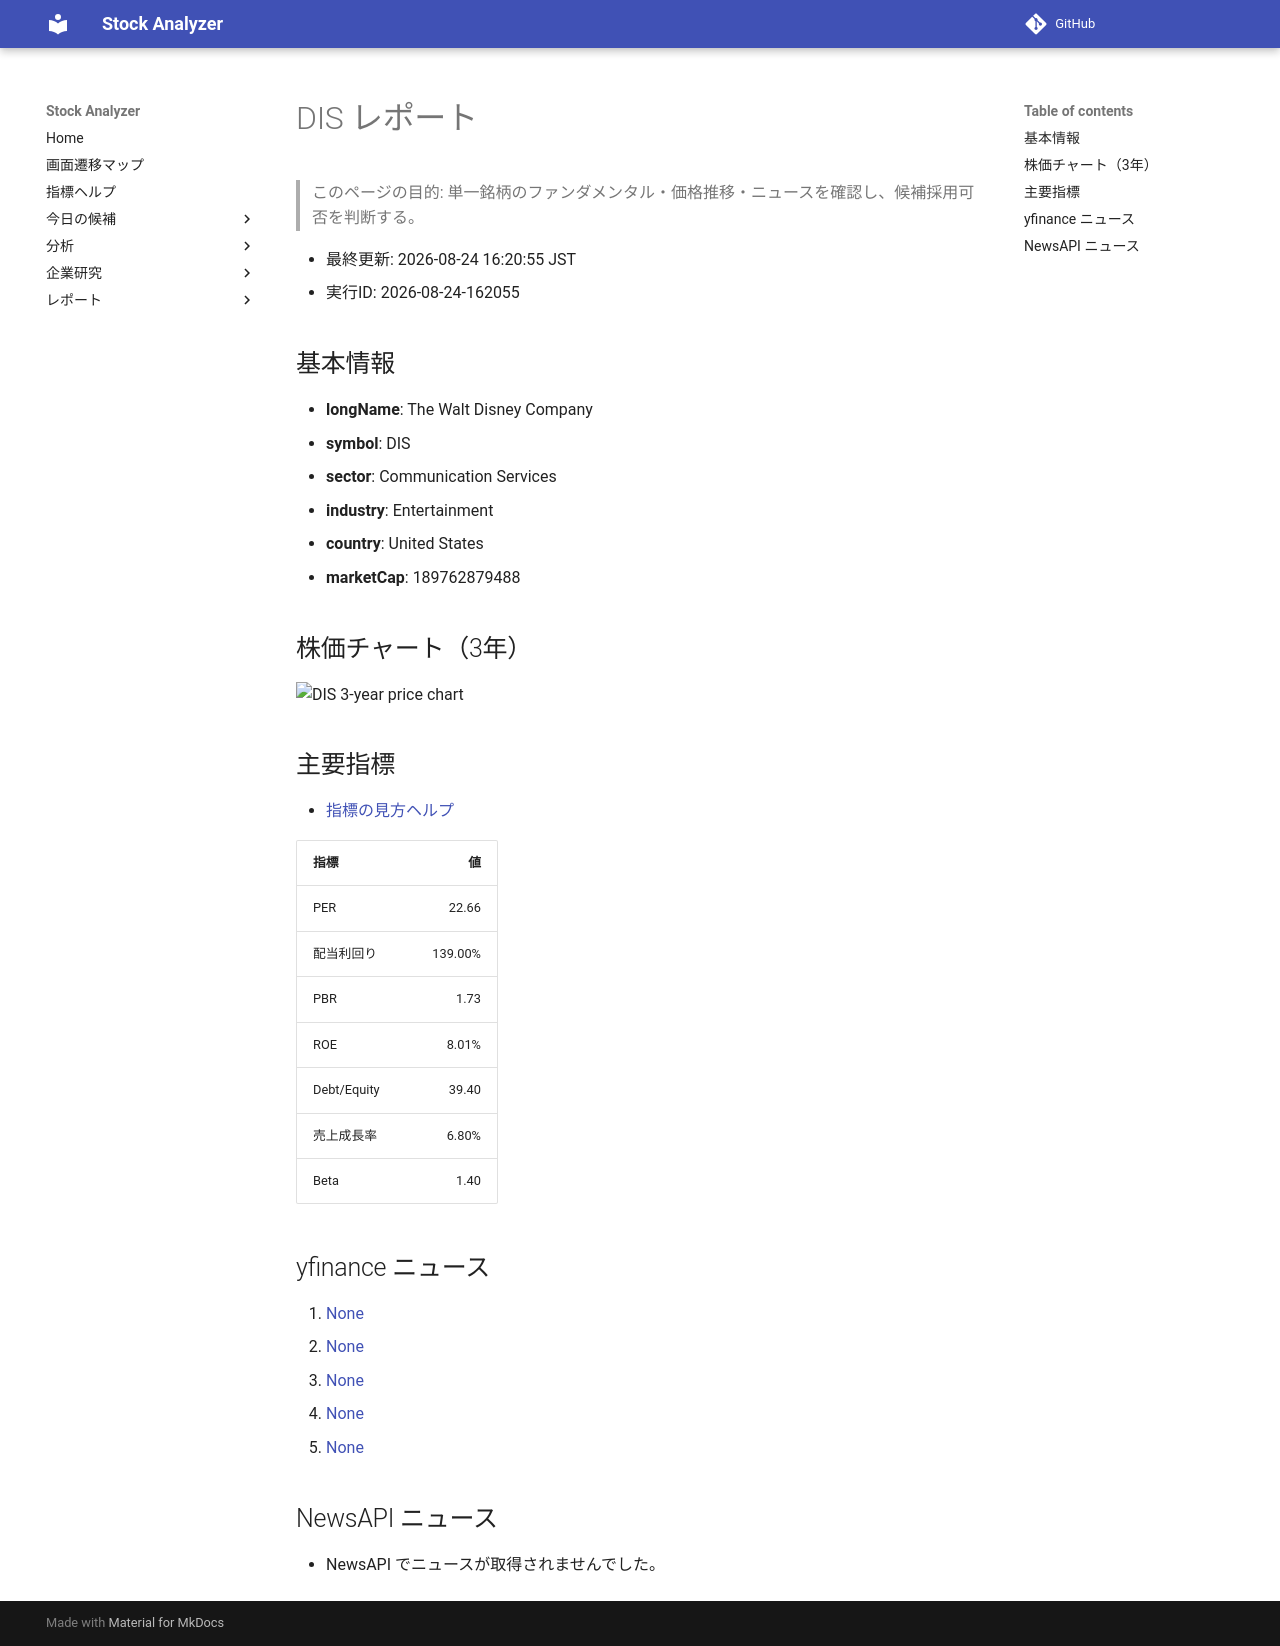

repository: Yumi-note/Making-APP · page: stocks/2026-08-24/162055/DIS/index.html · generator: mkdocs

# DIS レポート

> このページの目的: 単一銘柄のファンダメンタル・価格推移・ニュースを確認し、候補採用可否を判断する。

- 最終更新: 2026-08-24 16:20:55 JST
- 実行ID: 2026-08-24-162055

## 基本情報

- **longName**: The Walt Disney Company
- **symbol**: DIS
- **sector**: Communication Services
- **industry**: Entertainment
- **country**: United States
- **marketCap**: 189762879488

## 株価チャート（3年）

![DIS 3-year price chart](DIS_3y.png)

## 主要指標

- [指標の見方ヘルプ](../../../../indicators.md)

| 指標 | 値 |
|---|---:|
| PER | 22.66 |
| 配当利回り | 139.00% |
| PBR | 1.73 |
| ROE | 8.01% |
| Debt/Equity | 39.40 |
| 売上成長率 | 6.80% |
| Beta | 1.40 |

## yfinance ニュース

1. [None](None)
2. [None](None)
3. [None](None)
4. [None](None)
5. [None](None)

## NewsAPI ニュース

- NewsAPI でニュースが取得されませんでした。
